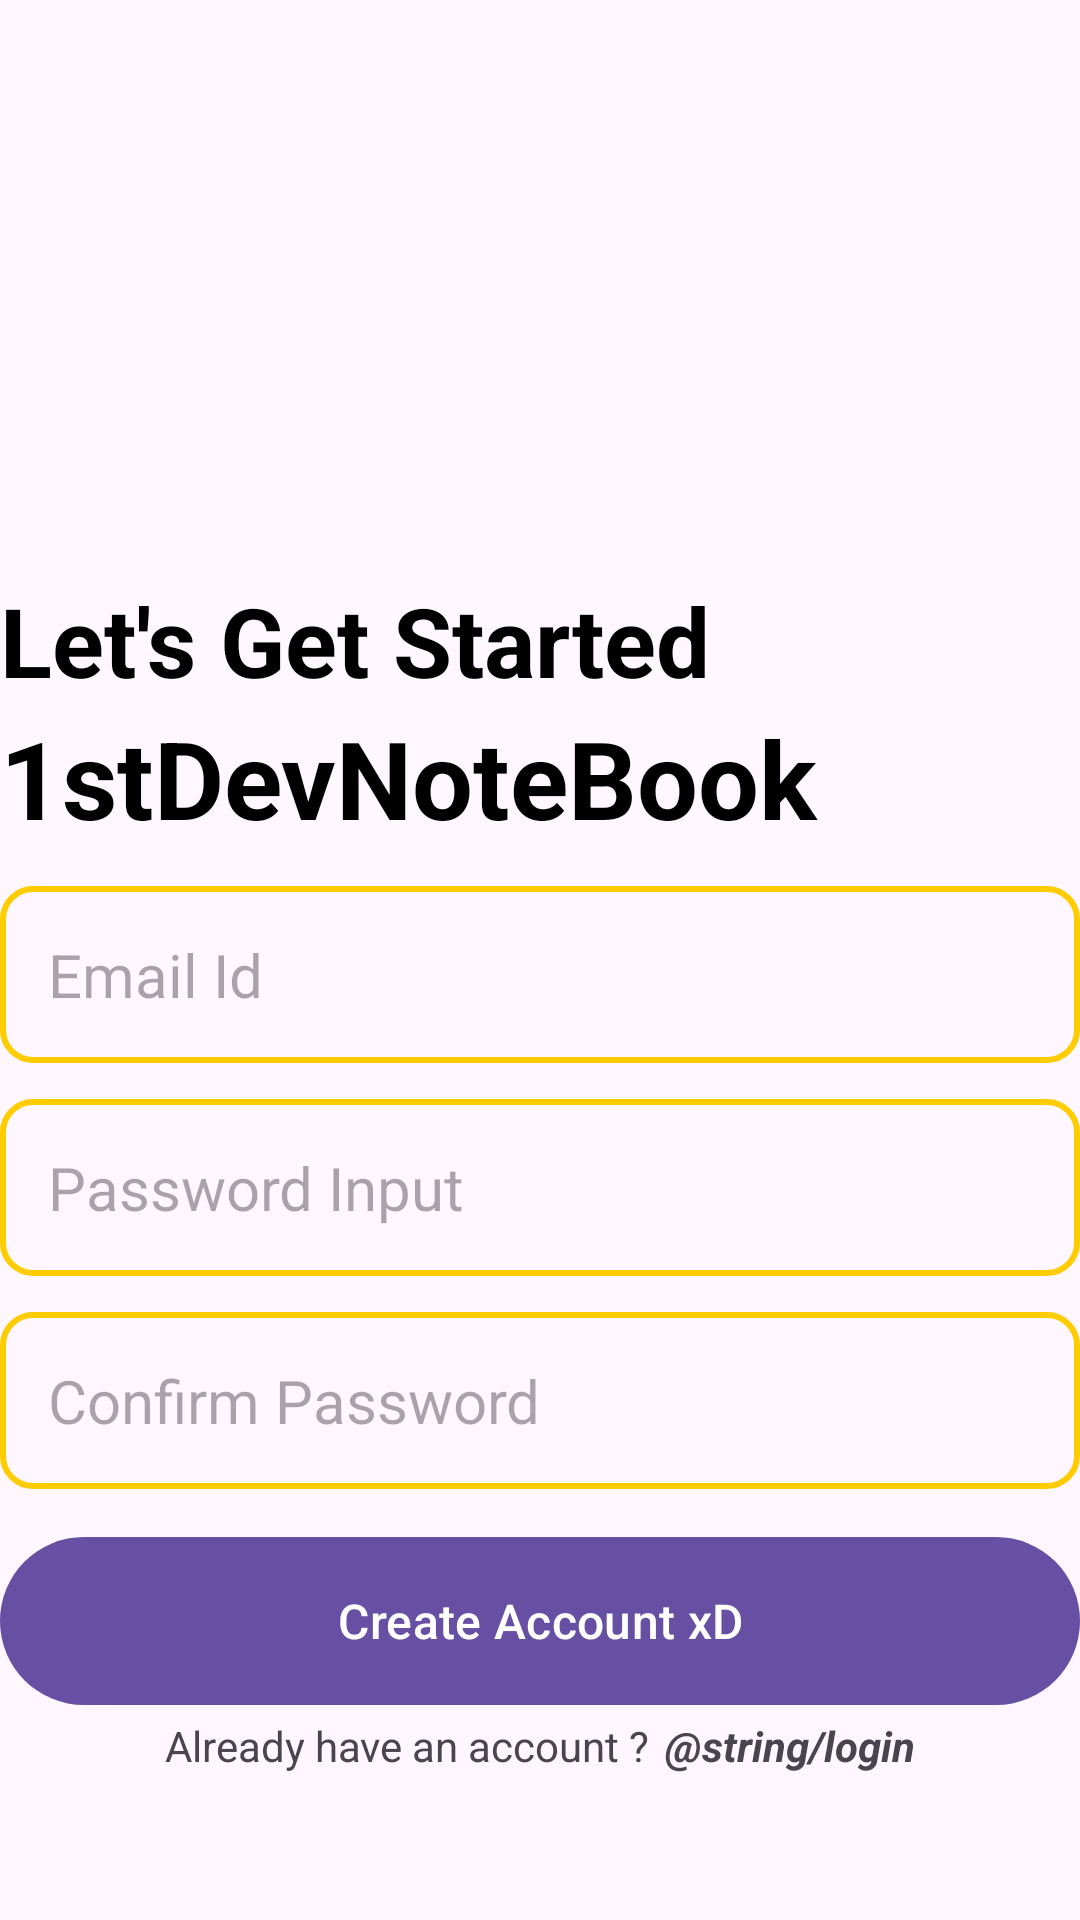

Here is an Android app screen rendered from its layout file. Give the layout XML and the strings, colors and styles it references.
<!-- AndroidManifest.xml: application theme Theme.NoteBookAmaria -->
<!-- res/layout/activity_create_account.xml -->
<?xml version="1.0" encoding="utf-8"?>
<RelativeLayout xmlns:android="http://schemas.android.com/apk/res/android"
    xmlns:app="http://schemas.android.com/apk/res-auto"
    xmlns:tools="http://schemas.android.com/tools"
    android:layout_width="match_parent"
    android:layout_height="match_parent"
    android:layout_marginHorizontal="32dp"
    android:layout_marginVertical="16dp"
    tools:context=".CreateAccountActivity">
    

    <ImageView
        android:id="@+id/sign_up_icon"
        android:layout_width="128dp"
        android:layout_height="128dp"
        android:layout_centerHorizontal="true"
        android:layout_marginVertical="32dp"
        android:src="@drawable/sign_up" />

    <LinearLayout
        android:id="@+id/hello_caption"
        android:layout_width="match_parent"
        android:layout_height="wrap_content"
        android:layout_below="@id/sign_up_icon"
        android:orientation="vertical">

        <TextView
            android:layout_width="match_parent"
            android:layout_height="wrap_content"
            android:text="Let's Get Started"
            android:textColor="@color/black"
            android:textSize="32sp"
            android:textStyle="bold" />

        <TextView
            android:layout_width="match_parent"
            android:layout_height="wrap_content"
            android:text="1stDevNoteBook"
            android:textColor="@color/black"
            android:textSize="36sp"
            android:textStyle="bold" />
    </LinearLayout>

    <LinearLayout
        android:layout_width="match_parent"
        android:layout_height="wrap_content"
        android:id="@+id/form_layout"
        android:layout_below="@id/hello_caption"
        android:orientation="vertical">

        <EditText
            android:id="@+id/email_editText"
            android:layout_width="match_parent"
            android:layout_height="wrap_content"
            android:layout_marginTop="12dp"
            android:background="@drawable/rounded_conner"
            android:hint="Email Id"
            android:inputType="textEmailAddress"
            android:padding="16sp"
            android:textSize="20sp" />

        <EditText
            android:id="@+id/password_editText"
            android:layout_width="match_parent"
            android:layout_height="wrap_content"
            android:layout_marginTop="12dp"
            android:background="@drawable/rounded_conner"
            android:hint="Password Input"
            android:inputType="textPassword"
            android:padding="16sp"
            android:textSize="20sp" />

        <EditText
            android:id="@+id/confirm_password_editText"
            android:layout_width="match_parent"
            android:layout_height="wrap_content"
            android:layout_marginTop="12dp"
            android:background="@drawable/rounded_conner"
            android:hint="Confirm Password"
            android:inputType="textPassword"
            android:padding="16sp"
            android:textSize="20sp" />

        <com.google.android.material.button.MaterialButton
            android:id="@+id/create_Account_button"
            android:layout_width="match_parent"
            android:layout_height="64dp"
            android:layout_marginTop="12dp"
            android:paddingVertical="12dp"
            android:text="Create Account xD"
            android:textSize="16dp"

            />

        <ProgressBar
            android:id="@+id/progress_circular"
            android:layout_width="24dp"
            android:layout_height="64dp"
            android:layout_gravity="center"
            android:layout_marginTop="12dp"
            android:visibility="gone"
            />


    </LinearLayout>
    <LinearLayout
        android:layout_width="match_parent"
        android:layout_height="wrap_content"
        android:layout_below="@id/form_layout"
        android:gravity="center"
        android:orientation="horizontal"
        >
        <TextView
            android:layout_width="wrap_content"
            android:layout_height="wrap_content"
            android:text="Already have an account ?"
            />

        <TextView
            android:id="@+id/login_textview_btn"
            android:layout_width="wrap_content"
            android:layout_height="wrap_content"
            android:layout_marginStart="5sp"
            android:text="@string/login"
            android:textStyle="bold|italic" />
    </LinearLayout>



</RelativeLayout>
<!-- resources referenced by this layout -->
<resources>
  <color name="black">#FF000000</color>
  <!-- drawable rounded_conner (drawable) -->
  <?xml version="1.0" encoding="utf-8"?>
  <shape
      android:shape="rectangle"
      xmlns:android="http://schemas.android.com/apk/res/android">
  <corners android:radius="10dp"/>
      <stroke android:width="2dp" android:color="@color/yellow"/>
  
  
  </shape>
  <string name="login">Login</string>
  <style name="Theme.NoteBookAmaria" parent="Base.Theme.NoteBookAmaria" />
  <color name="yellow">#ffcc00</color>
  <style name="Base.Theme.NoteBookAmaria" parent="Theme.Material3.DayNight.NoActionBar">
          
          
      </style>
</resources>
